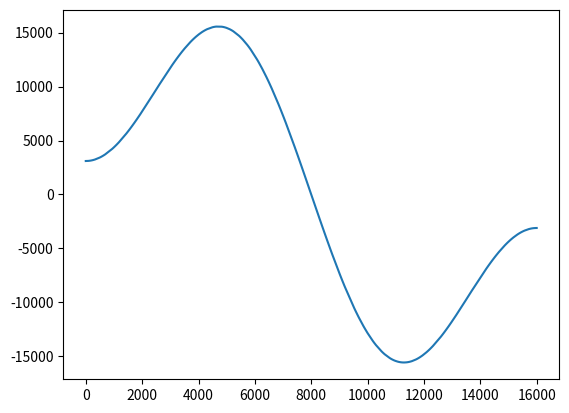

Here is the Python script that generated this plot:
#!/usr/bin/python3
# Drives a pulse through the coil.  It's not perfect but is sort of okay.
# I'm not proud of it, in case you missed that.
import numpy as np
import matplotlib.pyplot as plt
import scipy.signal as sig
fs_hz = 16000
pulse_duration_seconds = 2.0
freq_hz = 1.0 / (pulse_duration_seconds) # / np.pi


n_bits = 14
offset = 0.0

dtheta = 2*np.pi * freq_hz / float(fs_hz)
n2 = pulse_duration_seconds * fs_hz / 2.0
#t = np.array(range(-int(n2), int(n2)))
t = np.array(range(0,int(n2)))
theta = t * dtheta
x = ((np.cos(theta) + offset)*(2**n_bits - 1)).astype(int)
window = sig.windows.hamming(x.shape[0])
x = x * window
k = (2**n_bits - 1) / np.max(np.abs(x)) * 0.95
x =(x.astype(float) * k).astype(int)
plt.plot(t,x)
plt.show()

bb = ','.join([str(int(s)) for s in x.tolist()])

f = open('sinusoid_samples.h', 'w')
f.write('#ifndef _SINUSOID_SAMPLES_H_\n')
f.write('#define _SINUSOID_SAMPLES_H_\n')
f.write('const static int16_t kSamples[%d] = {%s};\n' % (x.shape[0], bb))
f.write('const static uint32_t kNumSamples = %d;\n' % (x.shape[0]))
f.write('const static uint32_t kSampleRateHz = %d;\n' % (fs_hz))
f.write('#endif //_SINUSOID_SAMPLES_H_\n')
f.close()
